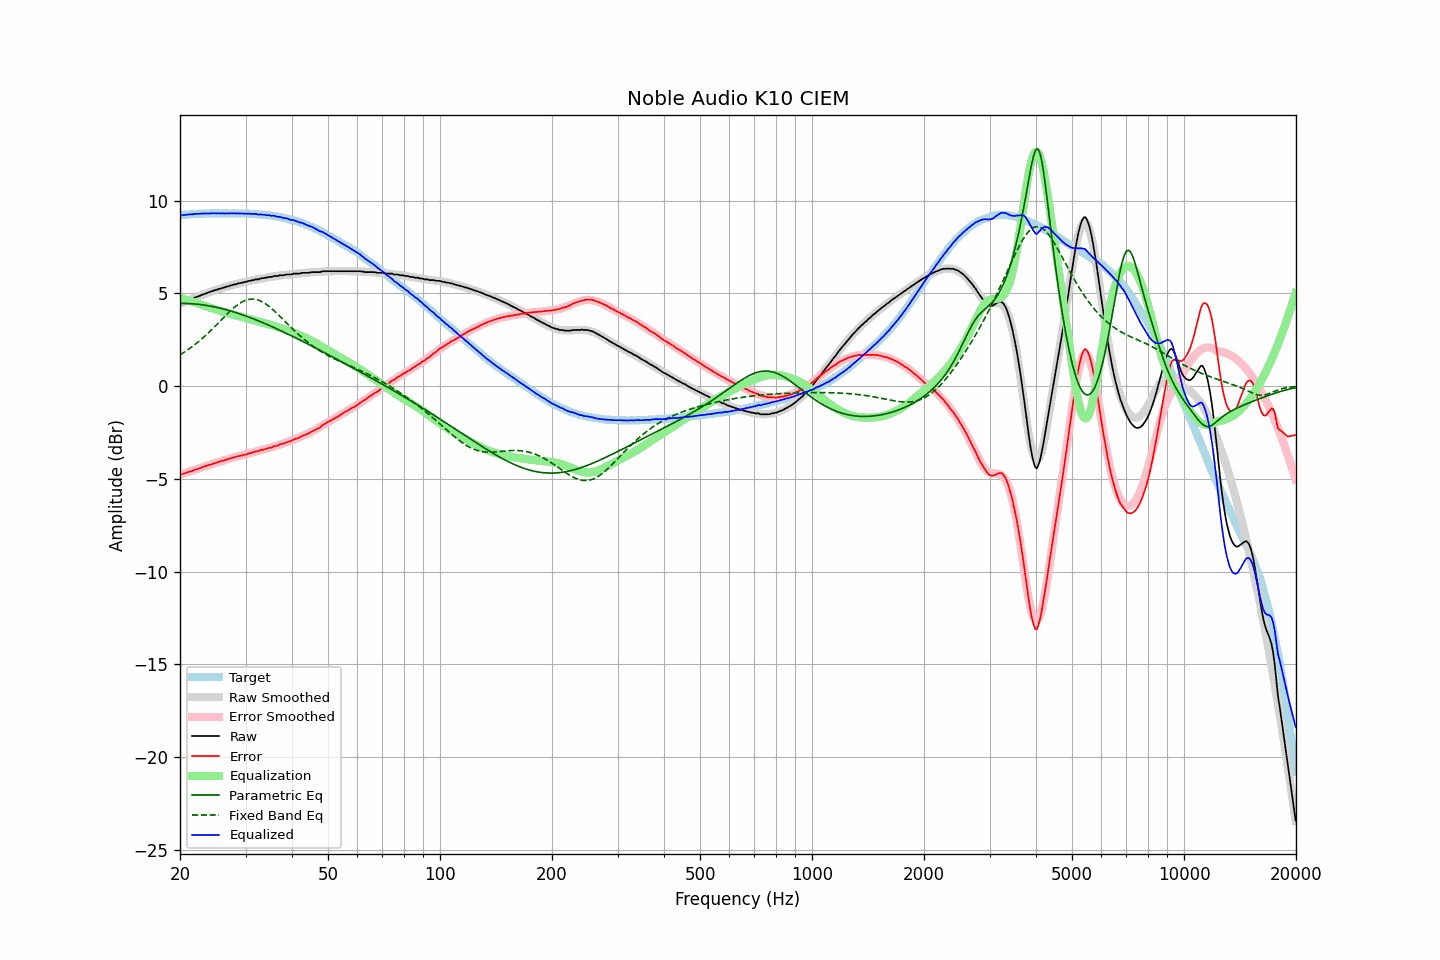

Source data for this figure (header and first rows):
frequency, raw, error, smoothed, error_smoothed, equalization, parametric_eq, fixed_band_eq, equalized_raw, equalized_smoothed, target
20.00, 4.48, -4.74, 4.45, -4.77, 4.77, 4.47, 1.69, 9.25, 9.22, 9.22
20.20, 4.47, -4.76, 4.49, -4.74, 4.74, 4.47, 1.75, 9.22, 9.23, 9.23
20.40, 4.51, -4.73, 4.52, -4.72, 4.72, 4.47, 1.80, 9.23, 9.24, 9.24
20.61, 4.55, -4.70, 4.56, -4.69, 4.69, 4.46, 1.86, 9.24, 9.25, 9.25
20.81, 4.58, -4.66, 4.59, -4.66, 4.66, 4.46, 1.91, 9.24, 9.25, 9.25
21.02, 4.62, -4.63, 4.63, -4.63, 4.63, 4.46, 1.97, 9.26, 9.26, 9.26
21.23, 4.66, -4.60, 4.66, -4.61, 4.61, 4.45, 2.03, 9.27, 9.27, 9.27
21.44, 4.69, -4.59, 4.70, -4.58, 4.58, 4.45, 2.10, 9.27, 9.27, 9.28
21.66, 4.72, -4.56, 4.73, -4.55, 4.55, 4.44, 2.16, 9.27, 9.28, 9.28
21.87, 4.77, -4.52, 4.77, -4.52, 4.52, 4.44, 2.23, 9.29, 9.29, 9.29
22.09, 4.80, -4.49, 4.80, -4.49, 4.49, 4.43, 2.30, 9.30, 9.29, 9.29
22.31, 4.83, -4.47, 4.83, -4.46, 4.46, 4.42, 2.37, 9.30, 9.30, 9.30
22.54, 4.86, -4.44, 4.87, -4.43, 4.43, 4.41, 2.44, 9.29, 9.30, 9.30
22.76, 4.90, -4.40, 4.90, -4.40, 4.40, 4.40, 2.51, 9.30, 9.30, 9.31
22.99, 4.94, -4.36, 4.94, -4.37, 4.37, 4.39, 2.59, 9.31, 9.31, 9.31
23.22, 4.97, -4.33, 4.97, -4.34, 4.34, 4.38, 2.66, 9.31, 9.31, 9.31
23.45, 5.00, -4.31, 5.00, -4.31, 4.31, 4.36, 2.74, 9.32, 9.31, 9.31
23.69, 5.03, -4.28, 5.03, -4.28, 4.28, 4.35, 2.82, 9.31, 9.32, 9.31
23.92, 5.06, -4.25, 5.06, -4.25, 4.25, 4.33, 2.91, 9.32, 9.32, 9.31
24.16, 5.09, -4.23, 5.10, -4.22, 4.22, 4.32, 2.99, 9.32, 9.32, 9.32
24.40, 5.12, -4.20, 5.12, -4.20, 4.20, 4.30, 3.08, 9.32, 9.32, 9.33
24.65, 5.16, -4.16, 5.15, -4.17, 4.17, 4.29, 3.16, 9.33, 9.32, 9.33
24.89, 5.18, -4.14, 5.18, -4.14, 4.14, 4.27, 3.25, 9.32, 9.32, 9.33
25.14, 5.20, -4.12, 5.21, -4.11, 4.11, 4.25, 3.34, 9.32, 9.32, 9.32
25.39, 5.24, -4.08, 5.24, -4.09, 4.09, 4.23, 3.43, 9.33, 9.32, 9.32
25.65, 5.25, -4.07, 5.26, -4.06, 4.06, 4.21, 3.52, 9.31, 9.32, 9.32
25.91, 5.29, -4.03, 5.29, -4.03, 4.03, 4.19, 3.60, 9.33, 9.32, 9.32
26.16, 5.31, -4.01, 5.32, -4.01, 4.01, 4.17, 3.69, 9.32, 9.32, 9.33
26.43, 5.33, -3.99, 5.34, -3.98, 3.98, 4.14, 3.78, 9.31, 9.32, 9.32
26.69, 5.37, -3.95, 5.37, -3.95, 3.95, 4.12, 3.87, 9.33, 9.32, 9.32
26.96, 5.38, -3.94, 5.39, -3.93, 3.93, 4.10, 3.95, 9.31, 9.32, 9.32
27.23, 5.42, -3.89, 5.42, -3.90, 3.90, 4.07, 4.03, 9.33, 9.32, 9.32
27.50, 5.44, -3.87, 5.44, -3.88, 3.88, 4.05, 4.12, 9.32, 9.32, 9.31
27.77, 5.46, -3.86, 5.46, -3.86, 3.86, 4.02, 4.19, 9.32, 9.32, 9.32
28.05, 5.49, -3.83, 5.49, -3.83, 3.83, 3.99, 4.27, 9.33, 9.32, 9.32
28.33, 5.50, -3.81, 5.51, -3.81, 3.81, 3.97, 4.34, 9.31, 9.32, 9.32
28.62, 5.54, -3.77, 5.53, -3.79, 3.79, 3.94, 4.40, 9.33, 9.32, 9.31
28.90, 5.55, -3.77, 5.55, -3.76, 3.76, 3.91, 4.46, 9.32, 9.32, 9.32
29.19, 5.57, -3.74, 5.58, -3.74, 3.74, 3.88, 4.51, 9.31, 9.32, 9.32
29.48, 5.59, -3.72, 5.60, -3.72, 3.72, 3.85, 4.56, 9.31, 9.31, 9.31
29.78, 5.61, -3.70, 5.62, -3.70, 3.70, 3.82, 4.60, 9.31, 9.31, 9.31
30.08, 5.63, -3.68, 5.64, -3.67, 3.67, 3.79, 4.64, 9.31, 9.31, 9.32
30.38, 5.65, -3.65, 5.65, -3.65, 3.65, 3.76, 4.66, 9.30, 9.31, 9.30
30.68, 5.68, -3.62, 5.67, -3.63, 3.63, 3.72, 4.68, 9.31, 9.30, 9.30
30.99, 5.68, -3.61, 5.69, -3.60, 3.60, 3.69, 4.70, 9.29, 9.30, 9.30
31.30, 5.72, -3.57, 5.71, -3.58, 3.58, 3.66, 4.70, 9.30, 9.29, 9.29
31.61, 5.72, -3.57, 5.73, -3.56, 3.56, 3.62, 4.69, 9.28, 9.29, 9.29
31.93, 5.76, -3.51, 5.75, -3.53, 3.53, 3.59, 4.68, 9.30, 9.28, 9.27
32.24, 5.76, -3.52, 5.76, -3.51, 3.51, 3.55, 4.66, 9.27, 9.28, 9.28
32.57, 5.76, -3.50, 5.78, -3.49, 3.49, 3.52, 4.63, 9.25, 9.27, 9.26
32.89, 5.81, -3.45, 5.80, -3.46, 3.46, 3.48, 4.60, 9.27, 9.26, 9.26
33.22, 5.81, -3.44, 5.82, -3.44, 3.44, 3.45, 4.56, 9.25, 9.26, 9.25
33.55, 5.83, -3.42, 5.83, -3.42, 3.42, 3.41, 4.51, 9.25, 9.25, 9.25
33.89, 5.85, -3.39, 5.85, -3.39, 3.39, 3.37, 4.46, 9.24, 9.24, 9.24
34.23, 5.85, -3.37, 5.86, -3.37, 3.37, 3.33, 4.40, 9.22, 9.23, 9.23
34.57, 5.88, -3.34, 5.88, -3.34, 3.34, 3.30, 4.33, 9.23, 9.22, 9.22
34.92, 5.89, -3.31, 5.89, -3.32, 3.32, 3.26, 4.26, 9.21, 9.21, 9.21
35.27, 5.89, -3.32, 5.91, -3.29, 3.29, 3.22, 4.19, 9.18, 9.20, 9.21
35.62, 5.93, -3.25, 5.92, -3.27, 3.27, 3.18, 4.11, 9.20, 9.19, 9.18
35.97, 5.94, -3.23, 5.93, -3.24, 3.24, 3.14, 4.03, 9.18, 9.17, 9.18
... 635 more rows
